Labelled photos from "dataset", an image-classification folder in gabrieldgf4/insect-leaf-predation-dataset. The possible labels are: caterpillar, gastropod, grasshopper, green cow, healthy leaf.

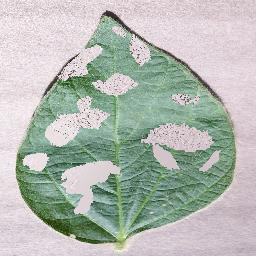
Label: green cow

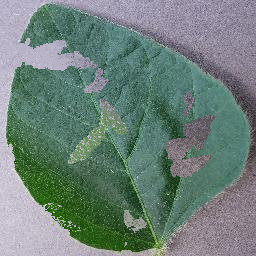
Label: caterpillar

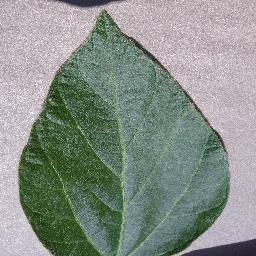
Label: healthy leaf

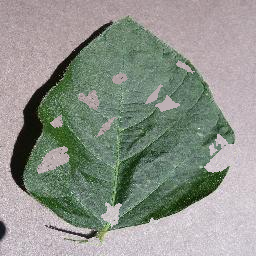
Label: gastropod

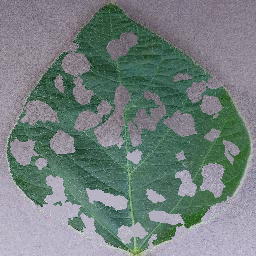
Label: grasshopper

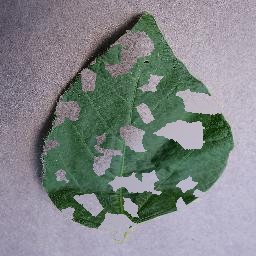
Label: gastropod
